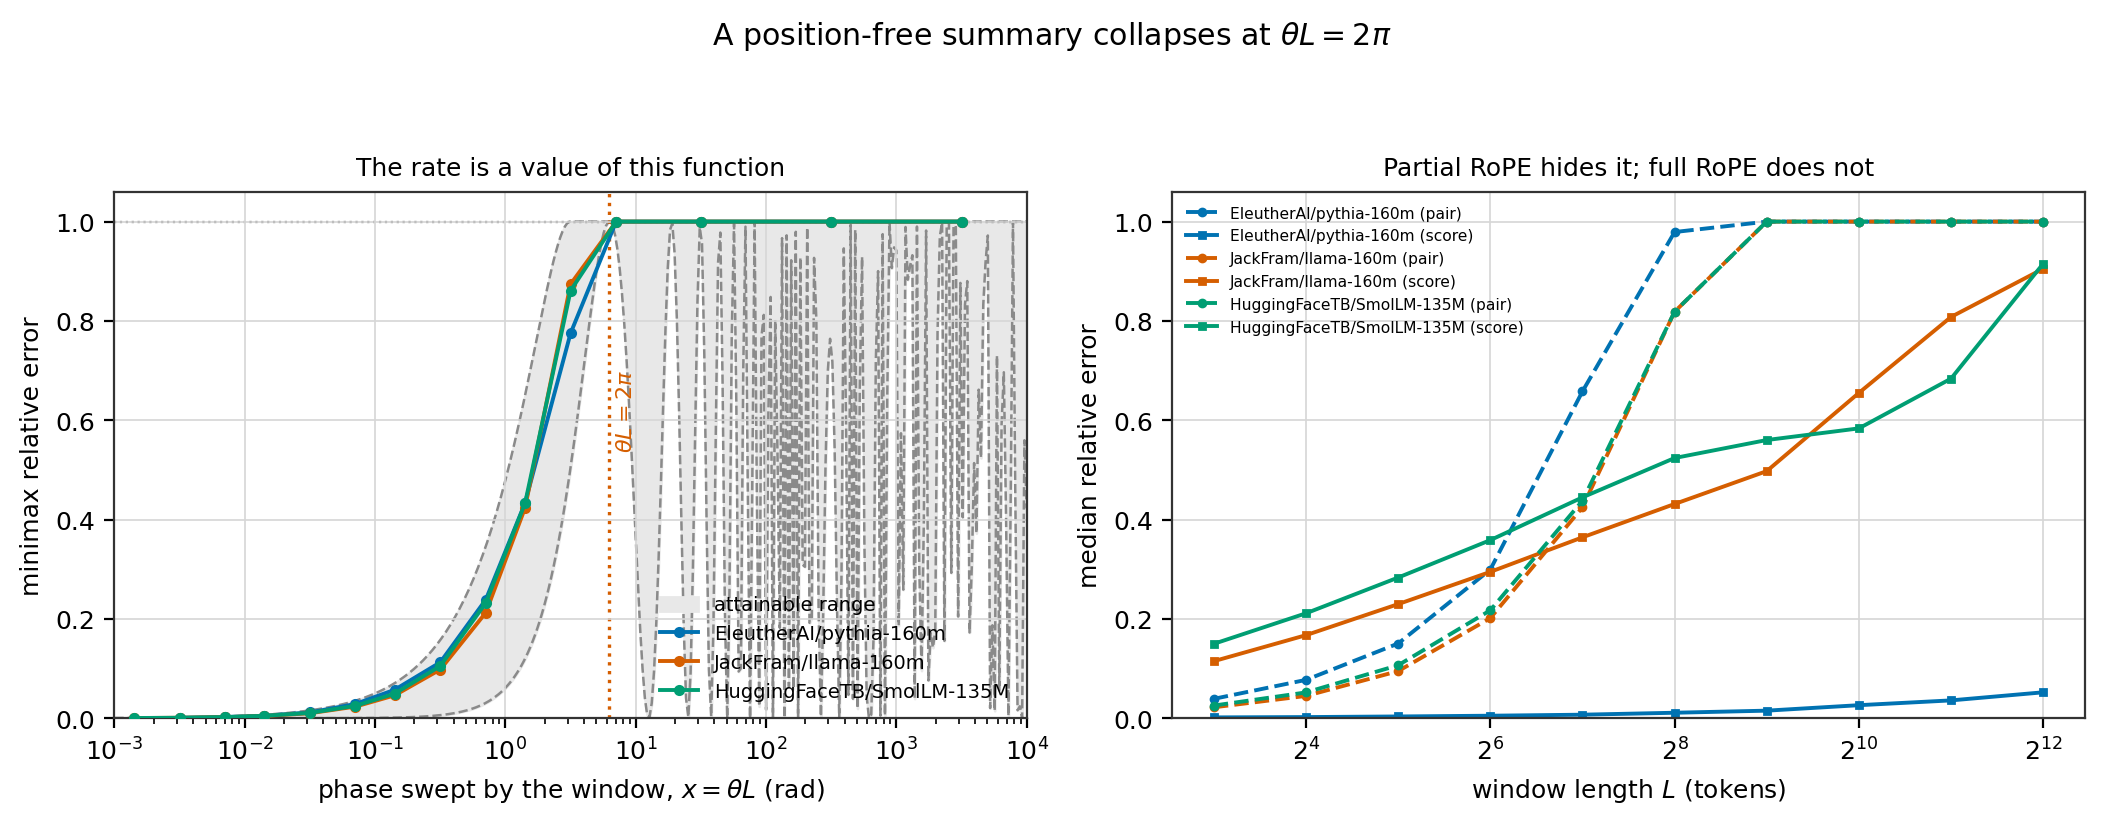

The table this chart was drawn from, first rows:
model_id, x_lo, x_hi, x_centre, n, rel_minimax_median, rel_minimax_min, rel_minimax_max, rel_mean_median, score_or_tail
EleutherAI/pythia-160m, 0.002, 0.005, 0.003162, 23040, 0.0008998, 5.622626319534696e-07, 0.001265, 0.0009002, 0.0
EleutherAI/pythia-160m, 0.005, 0.01, 0.007071, 46080, 0.002524, 1.6545702944403828e-06, 0.004, 0.002524, 0.0
EleutherAI/pythia-160m, 0.01, 0.02, 0.01414, 46080, 0.005047, 6.460802486674133e-06, 0.008, 0.005048, 0.0
EleutherAI/pythia-160m, 0.02, 0.05, 0.03162, 92160, 0.01161, 2.5765196167149007e-05, 0.02024, 0.01165, 0.0
EleutherAI/pythia-160m, 0.05, 0.1, 0.07071, 92160, 0.02875, 0.0001615, 0.04047, 0.029, 0.0
EleutherAI/pythia-160m, 0.1, 0.2, 0.1414, 92160, 0.05736, 0.0006464, 0.08087, 0.05841, 0.0
EleutherAI/pythia-160m, 0.2, 0.5, 0.3162, 138240, 0.1126, 0.002563, 0.201, 0.1169, 0.0
EleutherAI/pythia-160m, 0.5, 1.0, 0.7071, 138240, 0.2388, 0.01593, 0.3938, 0.2514, 0.0
EleutherAI/pythia-160m, 1.0, 2.0, 1.414, 138240, 0.4332, 0.06265, 0.724, 0.4915, 0.0
EleutherAI/pythia-160m, 2.0, 5.0, 3.162, 184320, 0.7752, 0.2349, 1.0, 0.9881, 0.0
EleutherAI/pythia-160m, 5.0, 10.0, 7.071, 138240, 1.0, 0.9093, 1.0, 1.072, 0.6667
EleutherAI/pythia-160m, 10.0, 100.0, 31.62, 391680, 1.0, 1.0, 1.0, 1.02, 1.0
EleutherAI/pythia-160m, 100.0, 1000, 316.2, 230400, 1.0, 1.0, 1.0, 1.004, 1.0
EleutherAI/pythia-160m, 1000, 10000, 3162, 92160, 1.0, 1.0, 1.0, 1, 1.0
JackFram/llama-160m, 0.001, 0.002, 0.001414, 69120, 0.0004129, 1.257169340851405e-07, 0.0009485, 0.0004131, 0.0
JackFram/llama-160m, 0.002, 0.005, 0.003162, 161280, 0.0009445, 3.0796164030011397e-07, 0.002249, 0.0009451, 0.0
JackFram/llama-160m, 0.005, 0.01, 0.007071, 184320, 0.002138, 1.6051797008254098e-06, 0.004499, 0.002141, 0.0
JackFram/llama-160m, 0.01, 0.02, 0.01414, 253440, 0.004527, 6.401890501328555e-06, 0.009485, 0.004538, 0.0
JackFram/llama-160m, 0.02, 0.05, 0.03162, 414720, 0.01007, 2.5905339379295178e-05, 0.02399, 0.0101, 0.0
JackFram/llama-160m, 0.05, 0.1, 0.07071, 368640, 0.02347, 0.0001614, 0.04797, 0.02373, 0.0
JackFram/llama-160m, 0.1, 0.2, 0.1414, 437760, 0.04613, 0.000651, 0.09584, 0.0472, 0.0
JackFram/llama-160m, 0.2, 0.5, 0.3162, 645120, 0.09806, 0.00257, 0.2404, 0.1024, 0.0
JackFram/llama-160m, 0.5, 1.0, 0.7071, 552960, 0.2125, 0.01593, 0.4668, 0.243, 0.0
JackFram/llama-160m, 1.0, 2.0, 1.414, 552960, 0.4234, 0.06267, 0.8191, 0.5143, 0.0
JackFram/llama-160m, 2.0, 5.0, 3.162, 737280, 0.874, 0.2349, 1.0, 1.044, 0.0
JackFram/llama-160m, 5.0, 10.0, 7.071, 552960, 1.0, 0.9093, 1.0, 1.078, 0.6667
JackFram/llama-160m, 10.0, 100.0, 31.62, 1428480, 1.0, 1.0, 1.0, 1.022, 1.0
JackFram/llama-160m, 100.0, 1000, 316.2, 806400, 1.0, 1.0, 1.0, 1.003, 1.0
JackFram/llama-160m, 1000, 10000, 3162, 207360, 1.0, 1.0, 1.0, 1, 1.0
HuggingFaceTB/SmolLM-135M, 0.001, 0.002, 0.001414, 129600, 0.000444, 1.0261254779209139e-07, 0.0009485, 0.0004441, 0.0
HuggingFaceTB/SmolLM-135M, 0.002, 0.005, 0.003162, 302400, 0.001014, 2.9011685109825436e-07, 0.002249, 0.001014, 0.0
HuggingFaceTB/SmolLM-135M, 0.005, 0.01, 0.007071, 345600, 0.002324, 1.6122639225901736e-06, 0.004499, 0.002326, 0.0
HuggingFaceTB/SmolLM-135M, 0.01, 0.02, 0.01414, 475200, 0.004889, 6.419548410852016e-06, 0.009485, 0.004897, 0.0
HuggingFaceTB/SmolLM-135M, 0.02, 0.05, 0.03162, 777600, 0.01064, 2.5613166325155756e-05, 0.02399, 0.01065, 0.0
HuggingFaceTB/SmolLM-135M, 0.05, 0.1, 0.07071, 691200, 0.02496, 0.0001603, 0.04797, 0.02515, 0.0
HuggingFaceTB/SmolLM-135M, 0.1, 0.2, 0.1414, 820800, 0.04947, 0.00064, 0.09584, 0.0503, 0.0
HuggingFaceTB/SmolLM-135M, 0.2, 0.5, 0.3162, 1209600, 0.1051, 0.002558, 0.2404, 0.1095, 0.0
HuggingFaceTB/SmolLM-135M, 0.5, 1.0, 0.7071, 1036800, 0.2321, 0.01592, 0.4668, 0.2539, 0.0
HuggingFaceTB/SmolLM-135M, 1.0, 2.0, 1.414, 1036800, 0.4326, 0.06269, 0.8191, 0.5167, 0.0
HuggingFaceTB/SmolLM-135M, 2.0, 5.0, 3.162, 1382400, 0.8609, 0.2349, 1.0, 1.042, 0.0
HuggingFaceTB/SmolLM-135M, 5.0, 10.0, 7.071, 1036800, 1.0, 0.9093, 1.0, 1.079, 0.6667
HuggingFaceTB/SmolLM-135M, 10.0, 100.0, 31.62, 2678400, 1.0, 1.0, 1.0, 1.022, 1.0
HuggingFaceTB/SmolLM-135M, 100.0, 1000, 316.2, 1512000, 1.0, 1.0, 1.0, 1.003, 1.0
HuggingFaceTB/SmolLM-135M, 1000, 10000, 3162, 388800, 1.0, 1.0, 1.0, 1, 1.0
EleutherAI/pythia-160m, ladder, 8, , , 0.03905, , , 0.001709, 0.9397
EleutherAI/pythia-160m, ladder, 16, , , 0.07726, , , 0.00235, 0.9397
EleutherAI/pythia-160m, ladder, 32, , , 0.1505, , , 0.003584, 0.9397
EleutherAI/pythia-160m, ladder, 64, , , 0.2993, , , 0.005086, 0.9397
EleutherAI/pythia-160m, ladder, 128, , , 0.658, , , 0.007136, 0.9397
EleutherAI/pythia-160m, ladder, 256, , , 0.979, , , 0.01107, 0.9397
EleutherAI/pythia-160m, ladder, 512, , , 1.0, , , 0.01527, 0.9397
EleutherAI/pythia-160m, ladder, 1024, , , 1.0, , , 0.02628, 0.9397
EleutherAI/pythia-160m, ladder, 2048, , , 1.0, , , 0.03595, 0.9397
EleutherAI/pythia-160m, ladder, 4096, , , 1.0, , , 0.05222, 0.9397
JackFram/llama-160m, ladder, 8, , , 0.02204, , , 0.1149, 0.0
JackFram/llama-160m, ladder, 16, , , 0.04492, , , 0.1673, 0.0
JackFram/llama-160m, ladder, 32, , , 0.09488, , , 0.2298, 0.0
JackFram/llama-160m, ladder, 64, , , 0.2016, , , 0.2947, 0.0
JackFram/llama-160m, ladder, 128, , , 0.4246, , , 0.3643, 0.0
JackFram/llama-160m, ladder, 256, , , 0.8185, , , 0.4314, 0.0
... 14 more rows
